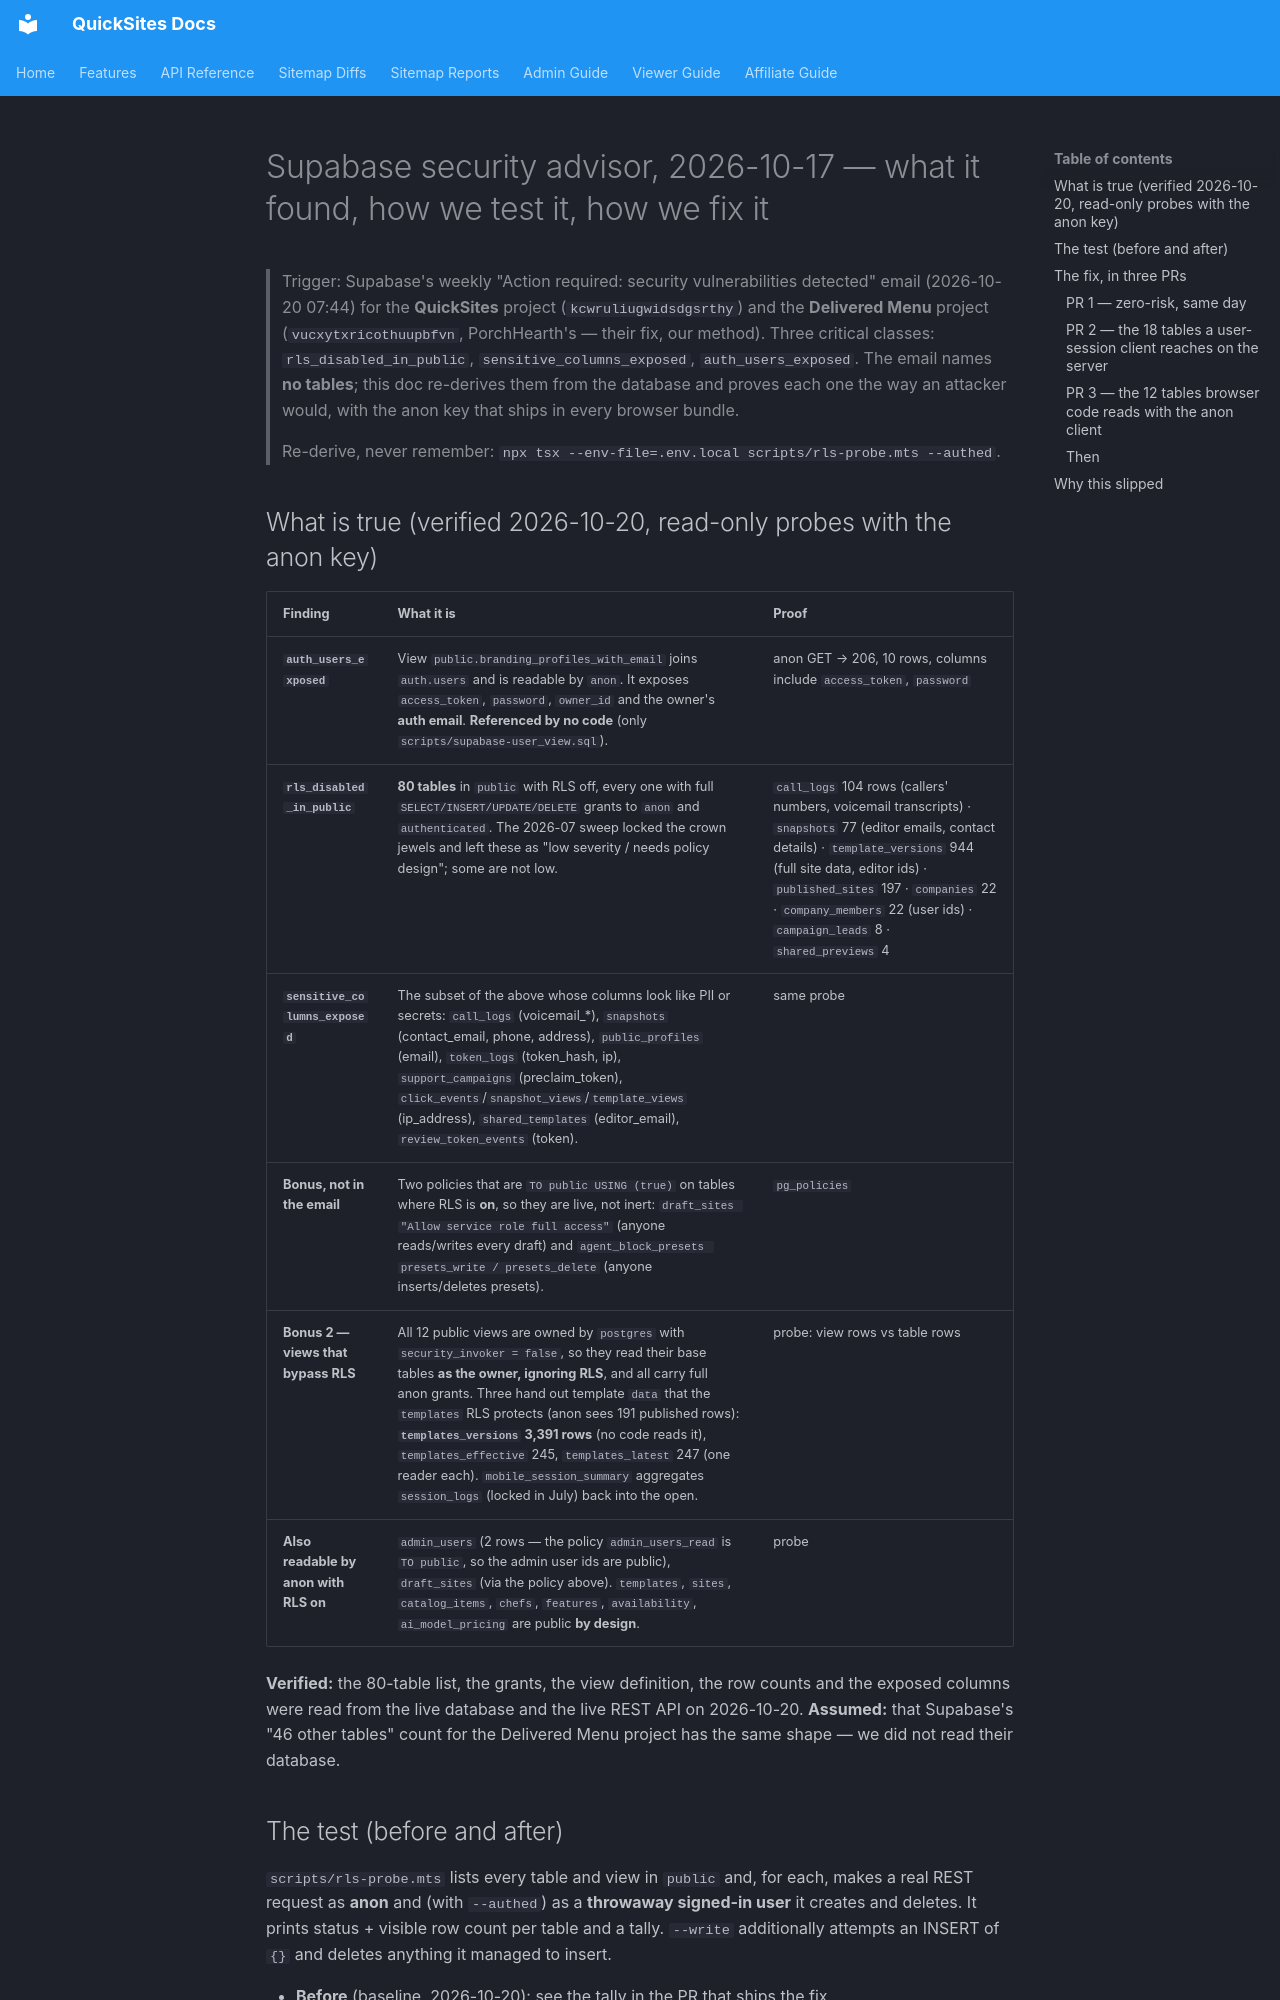

repository: Silver-Lamp/quicksites-v2 · page: SECURITY_ADVISOR_2026-10/index.html · generator: mkdocs

# Supabase security advisor, 2026-10-17 — what it found, how we test it, how we fix it

> Trigger: Supabase's weekly "Action required: security vulnerabilities detected" email
> (2026-10-20 07:44) for the **QuickSites** project (`kcwruliugwidsdgsrthy`) and the **Delivered
> Menu** project (`vucxytxricothuupbfvn`, PorchHearth's — their fix, our method). Three critical
> classes: `rls_disabled_in_public`, `sensitive_columns_exposed`, `auth_users_exposed`. The email
> names **no tables**; this doc re-derives them from the database and proves each one the way an
> attacker would, with the anon key that ships in every browser bundle.
>
> Re-derive, never remember: `npx tsx --env-file=.env.local scripts/rls-probe.mts --authed`.

## What is true (verified 2026-10-20, read-only probes with the anon key)

| Finding | What it is | Proof |
|---|---|---|
| **`auth_users_exposed`** | View `public.branding_profiles_with_email` joins `auth.users` and is readable by `anon`. It exposes `access_token`, `password`, `owner_id` and the owner's **auth email**. **Referenced by no code** (only `scripts/supabase-user_view.sql`). | anon GET → 206, 10 rows, columns include `access_token`, `password` |
| **`rls_disabled_in_public`** | **80 tables** in `public` with RLS off, every one with full `SELECT/INSERT/UPDATE/DELETE` grants to `anon` and `authenticated`. The 2026-07 sweep locked the crown jewels and left these as "low severity / needs policy design"; some are not low. | `call_logs` 104 rows (callers' numbers, voicemail transcripts) · `snapshots` 77 (editor emails, contact details) · `template_versions` 944 (full site data, editor ids) · `published_sites` 197 · `companies` 22 · `company_members` 22 (user ids) · `campaign_leads` 8 · `shared_previews` 4 |
| **`sensitive_columns_exposed`** | The subset of the above whose columns look like PII or secrets: `call_logs` (voicemail_*), `snapshots` (contact_email, phone, address), `public_profiles` (email), `token_logs` (token_hash, ip), `support_campaigns` (preclaim_token), `click_events`/`snapshot_views`/`template_views` (ip_address), `shared_templates` (editor_email), `review_token_events` (token). | same probe |
| **Bonus, not in the email** | Two policies that are `TO public USING (true)` on tables where RLS is **on**, so they are live, not inert: `draft_sites "Allow service role full access"` (anyone reads/writes every draft) and `agent_block_presets presets_write / presets_delete` (anyone inserts/deletes presets). | `pg_policies` |
| **Bonus 2 — views that bypass RLS** | All 12 public views are owned by `postgres` with `security_invoker = false`, so they read their base tables **as the owner, ignoring RLS**, and all carry full anon grants. Three hand out template `data` that the `templates` RLS protects (anon sees 191 published rows): **`templates_versions` 3,391 rows** (no code reads it), `templates_effective` 245, `templates_latest` 247 (one reader each). `mobile_session_summary` aggregates `session_logs` (locked in July) back into the open. | probe: view rows vs table rows |
| **Also readable by anon with RLS on** | `admin_users` (2 rows — the policy `admin_users_read` is `TO public`, so the admin user ids are public), `draft_sites` (via the policy above). `templates`, `sites`, `catalog_items`, `chefs`, `features`, `availability`, `ai_model_pricing` are public **by design**. | probe |

**Verified:** the 80-table list, the grants, the view definition, the row counts and the
exposed columns were read from the live database and the live REST API on 2026-10-20.
**Assumed:** that Supabase's "46 other tables" count for the Delivered Menu project has the
same shape — we did not read their database.

## The test (before and after)

`scripts/rls-probe.mts` lists every table and view in `public` and, for each, makes a real REST
request as **anon** and (with `--authed`) as a **throwaway signed-in user** it creates and deletes.
It prints status + visible row count per table and a tally. `--write` additionally attempts an
INSERT of `{}` and deletes anything it managed to insert.

- **Before** (baseline, 2026-10-20): see the tally in the PR that ships the fix.
- **After**: every table in the deny-default and scoped lists below must answer 401/403 or
  0 rows to anon; the by-design public tables (`domains`, `sites`, `features`, `chefs`,
  `templates` published rows, `published_sites` is_public rows) must still answer 200.
- The owner then re-checks **Supabase → Advisors** on both projects, which is the only place
  the advisor's own verdict lives.

## The fix, in three PRs
